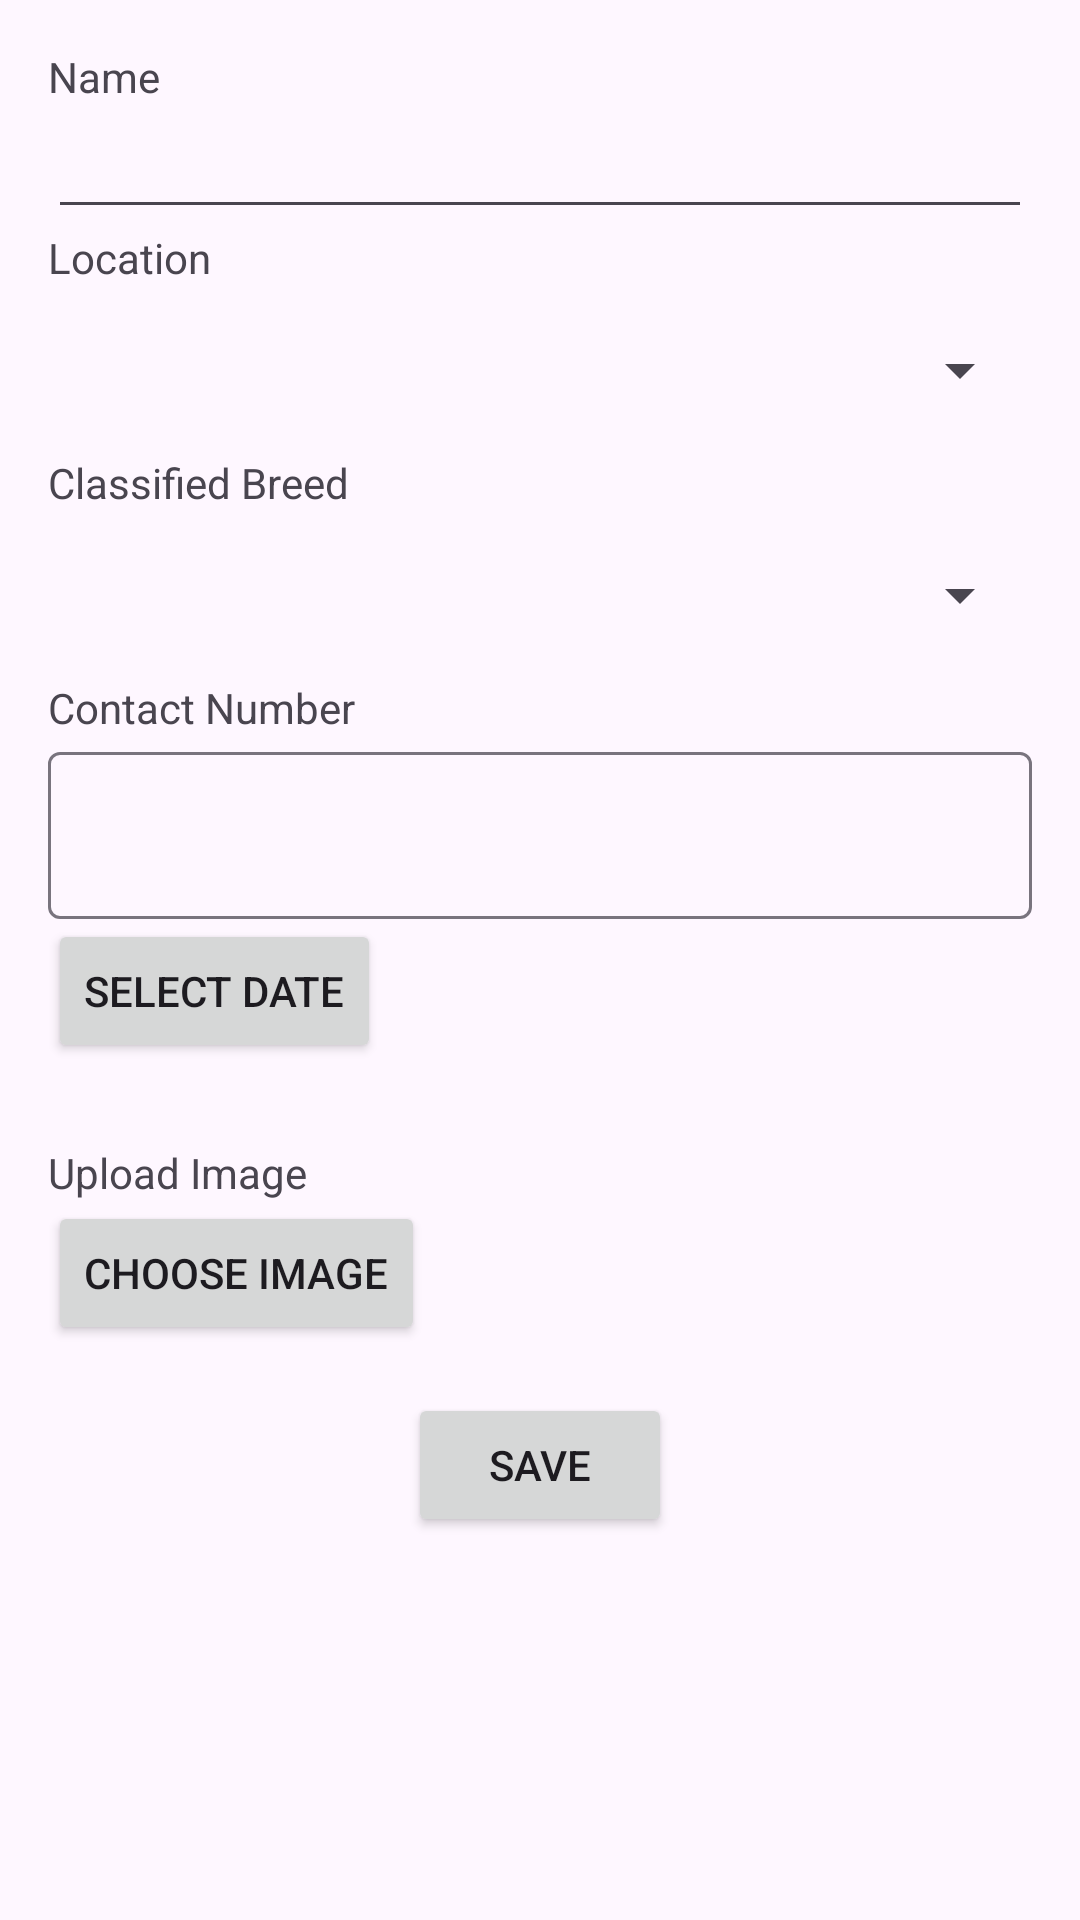

Layout XML and referenced resources for this Android screen:
<!-- AndroidManifest.xml: application theme Theme.RRABI2 -->
<!-- res/layout/activity_report.xml -->
<LinearLayout xmlns:android="http://schemas.android.com/apk/res/android"
    android:layout_width="match_parent"
    android:layout_height="match_parent"
    xmlns:app="http://schemas.android.com/apk/res-auto"
    android:orientation="vertical"
    android:padding="16dp">



    <TextView
        android:id="@+id/textname"
        android:layout_width="match_parent"
        android:layout_height="wrap_content"
        android:text="Name" />

    <com.google.android.material.textfield.TextInputLayout
        android:layout_width="match_parent"
        android:layout_height="wrap_content"/>

    <com.google.android.material.textfield.TextInputEditText
        android:id="@+id/name"
        android:layout_width="match_parent"
        android:layout_height="wrap_content"/>

    <TextView
        android:id="@+id/textlocation"
        android:layout_width="match_parent"
        android:layout_height="wrap_content"
        android:text="Location" />

    <com.google.android.material.textfield.TextInputLayout
        android:layout_width="match_parent"
        android:layout_height="wrap_content"
        app:hintEnabled="false">

        <Spinner
            android:id="@+id/locationSpinner"
            android:layout_width="match_parent"
            android:layout_height="56dp" />

    </com.google.android.material.textfield.TextInputLayout>

    <TextView
        android:id="@+id/textclassifiedbreed"
        android:layout_width="match_parent"
        android:layout_height="wrap_content"
        android:text="Classified Breed" />

    <com.google.android.material.textfield.TextInputLayout
        android:layout_width="match_parent"
        android:layout_height="wrap_content">

        <Spinner
            android:id="@+id/classifiedbreed_spinner"
            android:layout_width="match_parent"
            android:layout_height="56dp" />

    </com.google.android.material.textfield.TextInputLayout>

    <TextView
        android:id="@+id/textcontact"
        android:layout_width="match_parent"
        android:layout_height="wrap_content"
        android:text="Contact Number" />

    <com.google.android.material.textfield.TextInputLayout
        android:layout_width="match_parent"
        android:layout_height="wrap_content">

        <com.google.android.material.textfield.TextInputEditText
            android:id="@+id/contact"
            android:layout_width="match_parent"
            android:layout_height="wrap_content"
            android:inputType="number" />

    </com.google.android.material.textfield.TextInputLayout>


    <Button
        android:id="@+id/buttonDatePicker"
        android:layout_width="wrap_content"
        android:layout_height="wrap_content"
        android:text="Select Date" />

    <TextView
        android:id="@+id/textDate"
        android:layout_width="match_parent"
        android:layout_height="wrap_content"
        android:text=""
        android:textSize="20dp"/>


    <TextView
        android:id="@+id/textUpload"
        android:layout_width="match_parent"
        android:layout_height="wrap_content"
        android:text="Upload Image" />


    <ImageView
        android:id="@+id/imageUpload"
        android:layout_width="match_parent"
        android:layout_height="wrap_content" />

    <Button
        android:id="@+id/buttonChooseImage"
        android:layout_width="wrap_content"
        android:layout_height="wrap_content"
        android:text="Choose Image" />


    <Button
        android:id="@+id/save_button"
        android:layout_width="wrap_content"
        android:layout_height="wrap_content"
        android:text="Save"
        android:layout_gravity="center_horizontal"
        android:layout_marginTop="16dp" />


</LinearLayout>
<!-- resources referenced by this layout -->
<resources>
  <style name="Theme.RRABI2" parent="Base.Theme.RRABI2" />
  <style name="Base.Theme.RRABI2" parent="Theme.Material3.DayNight.NoActionBar">
          
          
      </style>
</resources>
